Run: headless pygame with SDL's dummy video driver; simulated clock (each Clock.tick advances the game by its frame time, no real sleeping); random seed 0; keys injected as events and as key.get_pressed() state; no mouse input.
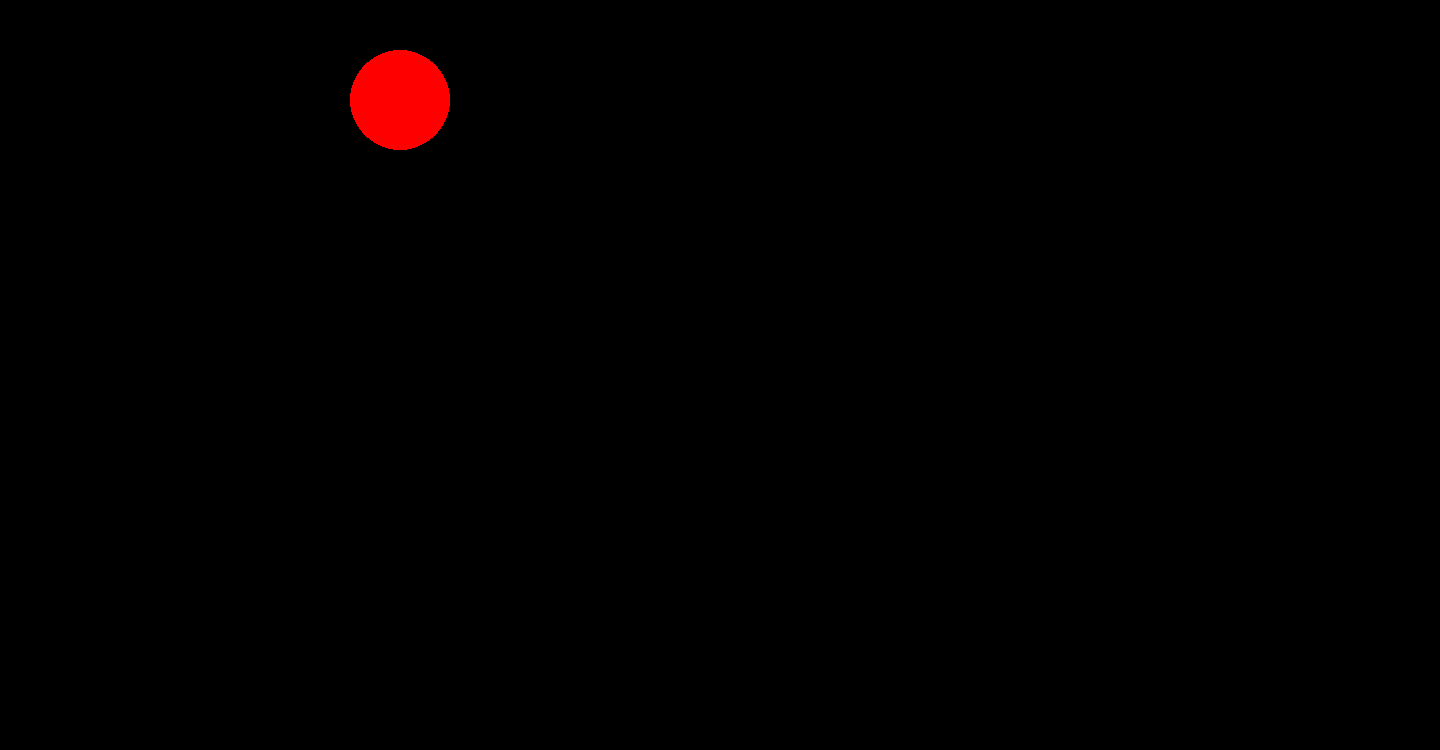
Frame 1 of 4 · flips 1–60 · no input
Frame 2 of 4 · flips 61–180 · tapped SPACE, RETURN · held RIGHT (→), D · screen unchanged from frame 1, image omitted
Frame 3 of 4 · flips 181–300 · held DOWN (↓), S · screen unchanged from frame 2, image omitted
Frame 4 of 4 · flips 301–420 · held LEFT (←), A, UP (↑), W · screen unchanged from frame 3, image omitted

The pygame program that drew these frames:

import pygame

pygame.init()
WIN_WIDTH = 16 * 90
WIN_HEIGHT = 15 * 50
SCREEN = pygame.display.set_mode([WIN_WIDTH, WIN_HEIGHT])
print(type(SCREEN))
CLOCK = pygame.time.Clock()
RUNNING = True


class Circle:
    def __init__(self, color, position):
        self.color = color
        self.position = position

    def draw(self, surface):
        pygame.draw.circle(
        surface,
        self.color,
        self.position, 
        50
        )

    def place(self, position):
        self.position = position


CIRCLE = Circle("red", [50, 50])
while RUNNING:
    currentPressedKey = pygame.key.get_pressed()

    if currentPressedKey[pygame.K_SPACE]:
        RUNNING = False

    for event in pygame.event.get():
        if event.type == pygame.QUIT:
            RUNNING = True

    SCREEN.fill("black")
    CIRCLE.draw(SCREEN)
    CIRCLE.place([400, 100])
    pygame.display.flip()
